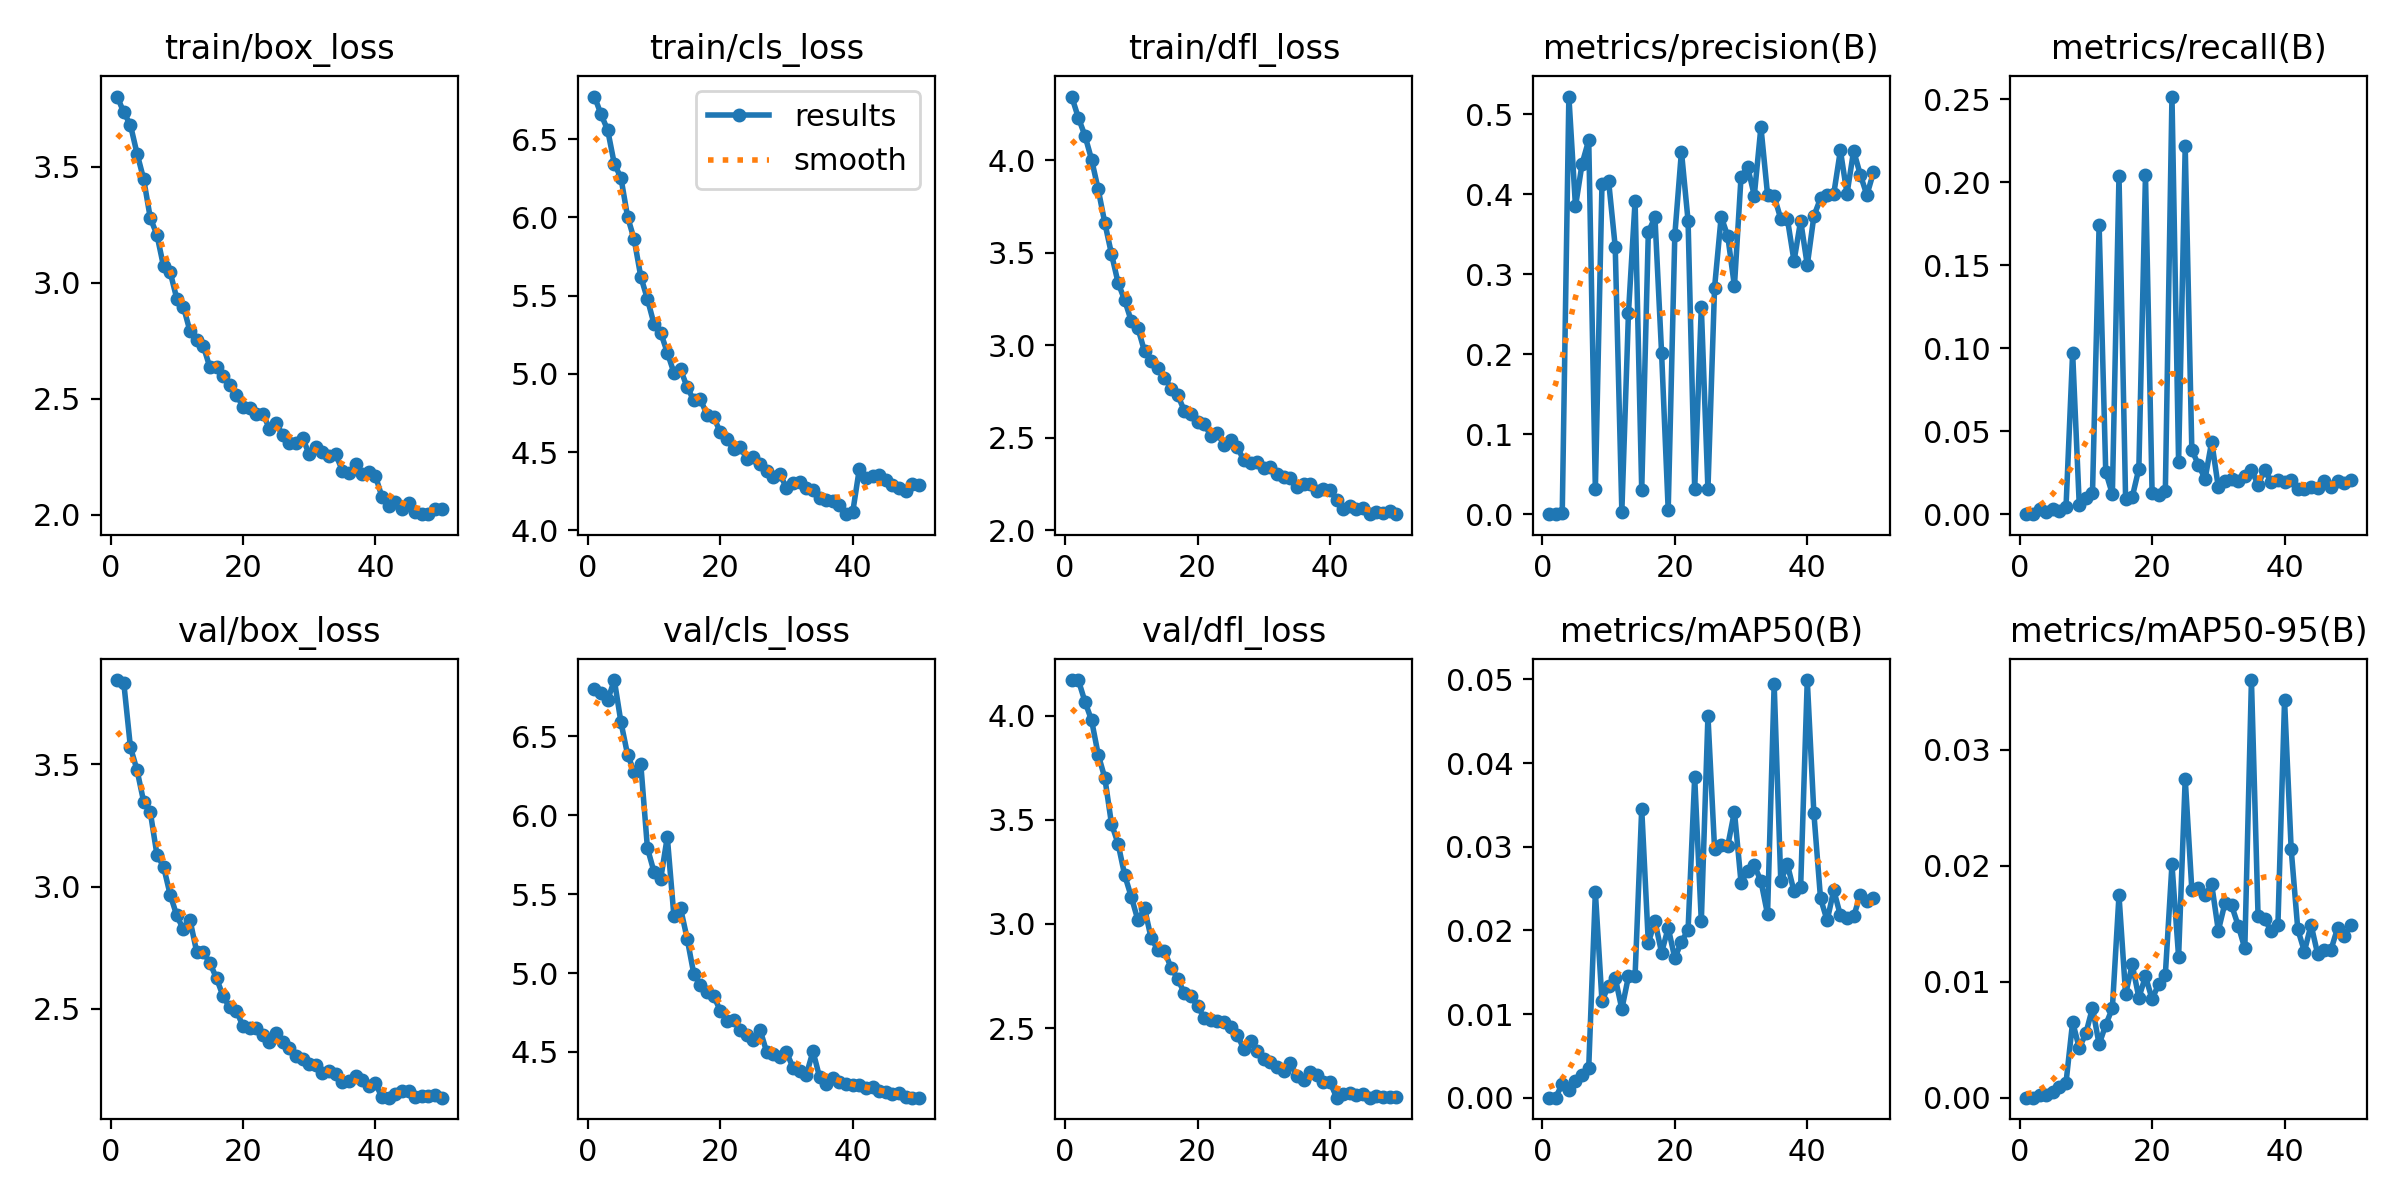

Values plotted in this chart, from the file beside it:
epoch, train/box_loss, train/cls_loss, train/dfl_loss, metrics/precision(B), metrics/recall(B), metrics/mAP50(B), metrics/mAP50-95(B), val/box_loss, val/cls_loss, val/dfl_loss, lr/pg0, lr/pg1, lr/pg2
1, 3.802, 6.773, 4.346, 0, 0, 0, 0, 3.845, 6.8, 4.169, 5.1235e-05, 5.1235e-05, 5.1235e-05
2, 3.733, 6.658, 4.231, 0, 0, 0, 0, 3.834, 6.777, 4.17, 0.0001012, 0.0001012, 0.0001012
3, 3.679, 6.558, 4.134, 0.00099, 0.00324, 0.00165, 0.00027, 3.571, 6.73, 4.066, 0.0001491, 0.0001491, 0.0001491
4, 3.556, 6.342, 4.005, 0.5224, 0.00108, 0.00086, 0.00026, 3.477, 6.857, 3.977, 0.0001467, 0.0001467, 0.0001467
5, 3.446, 6.254, 3.843, 0.385, 0.00324, 0.00204, 0.00046, 3.348, 6.591, 3.812, 0.0001436, 0.0001436, 0.0001436
6, 3.279, 6.005, 3.662, 0.4385, 0.00216, 0.00266, 0.00096, 3.305, 6.385, 3.701, 0.0001406, 0.0001406, 0.0001406
7, 3.207, 5.86, 3.495, 0.4678, 0.00421, 0.0036, 0.00128, 3.131, 6.275, 3.482, 0.0001375, 0.0001375, 0.0001375
8, 3.071, 5.621, 3.339, 0.03123, 0.09723, 0.0246, 0.00653, 3.082, 6.324, 3.385, 0.0001344, 0.0001344, 0.0001344
9, 3.046, 5.478, 3.244, 0.4128, 0.00575, 0.01155, 0.00428, 2.967, 5.792, 3.234, 0.0001313, 0.0001313, 0.0001313
10, 2.931, 5.318, 3.131, 0.4168, 0.00977, 0.01341, 0.00555, 2.882, 5.641, 3.13, 0.0001282, 0.0001282, 0.0001282
11, 2.897, 5.264, 3.092, 0.3346, 0.01265, 0.01434, 0.00775, 2.824, 5.596, 3.018, 0.0001251, 0.0001251, 0.0001251
12, 2.79, 5.136, 2.967, 0.00334, 0.1742, 0.0106, 0.0046, 2.863, 5.862, 3.075, 0.000122, 0.000122, 0.000122
13, 2.752, 5.008, 2.917, 0.2518, 0.0255, 0.0145, 0.00628, 2.734, 5.361, 2.931, 0.0001189, 0.0001189, 0.0001189
14, 2.728, 5.028, 2.876, 0.3917, 0.0121, 0.0146, 0.00772, 2.732, 5.411, 2.877, 0.0001158, 0.0001158, 0.0001158
15, 2.636, 4.915, 2.825, 0.03018, 0.2038, 0.03454, 0.01745, 2.688, 5.218, 2.871, 0.0001128, 0.0001128, 0.0001128
16, 2.635, 4.831, 2.766, 0.353, 0.00903, 0.01851, 0.00893, 2.625, 4.995, 2.79, 0.0001097, 0.0001097, 0.0001097
17, 2.599, 4.838, 2.731, 0.3712, 0.01026, 0.0211, 0.01149, 2.551, 4.923, 2.738, 0.0001066, 0.0001066, 0.0001066
18, 2.559, 4.739, 2.646, 0.202, 0.02736, 0.01734, 0.00863, 2.505, 4.878, 2.668, 0.0001035, 0.0001035, 0.0001035
19, 2.517, 4.725, 2.63, 0.00531, 0.2044, 0.0203, 0.01046, 2.493, 4.856, 2.652, 0.0001004, 0.0001004, 0.0001004
20, 2.467, 4.627, 2.585, 0.3493, 0.01271, 0.01668, 0.0085, 2.428, 4.761, 2.607, 9.7313e-05, 9.7313e-05, 9.7313e-05
21, 2.458, 4.582, 2.576, 0.4536, 0.01141, 0.01865, 0.00981, 2.42, 4.699, 2.55, 9.4224e-05, 9.4224e-05, 9.4224e-05
22, 2.436, 4.521, 2.511, 0.367, 0.01398, 0.02004, 0.01062, 2.421, 4.704, 2.538, 9.1135e-05, 9.1135e-05, 9.1135e-05
23, 2.437, 4.533, 2.525, 0.03136, 0.2516, 0.03831, 0.02012, 2.394, 4.638, 2.533, 8.8046e-05, 8.8046e-05, 8.8046e-05
24, 2.37, 4.459, 2.461, 0.2589, 0.03133, 0.02107, 0.01216, 2.365, 4.605, 2.528, 8.4958e-05, 8.4958e-05, 8.4958e-05
25, 2.395, 4.468, 2.487, 0.03123, 0.2215, 0.04563, 0.02751, 2.401, 4.575, 2.505, 8.1869e-05, 8.1869e-05, 8.1869e-05
26, 2.344, 4.424, 2.448, 0.2834, 0.03867, 0.02978, 0.01794, 2.363, 4.641, 2.468, 7.878e-05, 7.878e-05, 7.878e-05
27, 2.309, 4.379, 2.378, 0.3721, 0.02974, 0.03022, 0.01811, 2.34, 4.501, 2.4, 7.5691e-05, 7.5691e-05, 7.5691e-05
28, 2.31, 4.344, 2.361, 0.3475, 0.02123, 0.03014, 0.01746, 2.305, 4.485, 2.44, 7.2602e-05, 7.2602e-05, 7.2602e-05
29, 2.332, 4.36, 2.368, 0.2852, 0.04374, 0.0342, 0.0184, 2.295, 4.468, 2.393, 6.9514e-05, 6.9514e-05, 6.9514e-05
30, 2.26, 4.271, 2.336, 0.4222, 0.01615, 0.02571, 0.01441, 2.273, 4.499, 2.354, 6.6425e-05, 6.6425e-05, 6.6425e-05
31, 2.292, 4.301, 2.342, 0.4341, 0.01992, 0.02706, 0.01678, 2.271, 4.398, 2.339, 6.3336e-05, 6.3336e-05, 6.3336e-05
32, 2.269, 4.31, 2.304, 0.3986, 0.02143, 0.02777, 0.01659, 2.236, 4.38, 2.312, 6.0247e-05, 6.0247e-05, 6.0247e-05
33, 2.255, 4.271, 2.289, 0.4843, 0.02021, 0.0259, 0.01485, 2.247, 4.356, 2.293, 5.7158e-05, 5.7158e-05, 5.7158e-05
34, 2.262, 4.259, 2.284, 0.3999, 0.02323, 0.02193, 0.01288, 2.234, 4.504, 2.334, 5.407e-05, 5.407e-05, 5.407e-05
35, 2.19, 4.205, 2.236, 0.3977, 0.02659, 0.04944, 0.03603, 2.201, 4.34, 2.269, 5.0981e-05, 5.0981e-05, 5.0981e-05
36, 2.179, 4.191, 2.248, 0.3693, 0.01777, 0.0259, 0.01569, 2.203, 4.296, 2.253, 4.7892e-05, 4.7892e-05, 4.7892e-05
37, 2.218, 4.188, 2.251, 0.3692, 0.02661, 0.02789, 0.01538, 2.223, 4.332, 2.288, 4.4803e-05, 4.4803e-05, 4.4803e-05
38, 2.176, 4.162, 2.21, 0.3165, 0.01951, 0.02465, 0.01436, 2.207, 4.31, 2.275, 4.1714e-05, 4.1714e-05, 4.1714e-05
39, 2.184, 4.103, 2.224, 0.3672, 0.02064, 0.02522, 0.01492, 2.184, 4.296, 2.24, 3.8626e-05, 3.8626e-05, 3.8626e-05
40, 2.167, 4.116, 2.216, 0.3115, 0.01953, 0.04993, 0.03428, 2.195, 4.291, 2.242, 3.5537e-05, 3.5537e-05, 3.5537e-05
41, 2.076, 4.394, 2.164, 0.3729, 0.02063, 0.03398, 0.02144, 2.137, 4.292, 2.168, 3.2448e-05, 3.2448e-05, 3.2448e-05
42, 2.04, 4.337, 2.114, 0.3951, 0.01517, 0.02383, 0.01452, 2.136, 4.27, 2.184, 2.9359e-05, 2.9359e-05, 2.9359e-05
43, 2.055, 4.348, 2.129, 0.3991, 0.0152, 0.02119, 0.01261, 2.149, 4.28, 2.19, 2.627e-05, 2.627e-05, 2.627e-05
44, 2.027, 4.351, 2.115, 0.4007, 0.01609, 0.0248, 0.01492, 2.163, 4.251, 2.179, 2.3182e-05, 2.3182e-05, 2.3182e-05
45, 2.05, 4.321, 2.12, 0.455, 0.01558, 0.0218, 0.01239, 2.165, 4.244, 2.186, 2.0093e-05, 2.0093e-05, 2.0093e-05
46, 2.014, 4.29, 2.087, 0.4008, 0.01973, 0.02146, 0.01274, 2.139, 4.233, 2.167, 1.7004e-05, 1.7004e-05, 1.7004e-05
47, 2.005, 4.271, 2.096, 0.4545, 0.0164, 0.02168, 0.01274, 2.141, 4.24, 2.175, 1.3915e-05, 1.3915e-05, 1.3915e-05
48, 2.003, 4.249, 2.09, 0.4249, 0.01986, 0.02422, 0.01462, 2.144, 4.212, 2.171, 1.0826e-05, 1.0826e-05, 1.0826e-05
49, 2.026, 4.294, 2.106, 0.3991, 0.01878, 0.02351, 0.01399, 2.147, 4.211, 2.17, 7.7376e-06, 7.7376e-06, 7.7376e-06
50, 2.024, 4.288, 2.087, 0.4278, 0.0203, 0.02384, 0.01488, 2.136, 4.21, 2.169, 4.6488e-06, 4.6488e-06, 4.6488e-06
